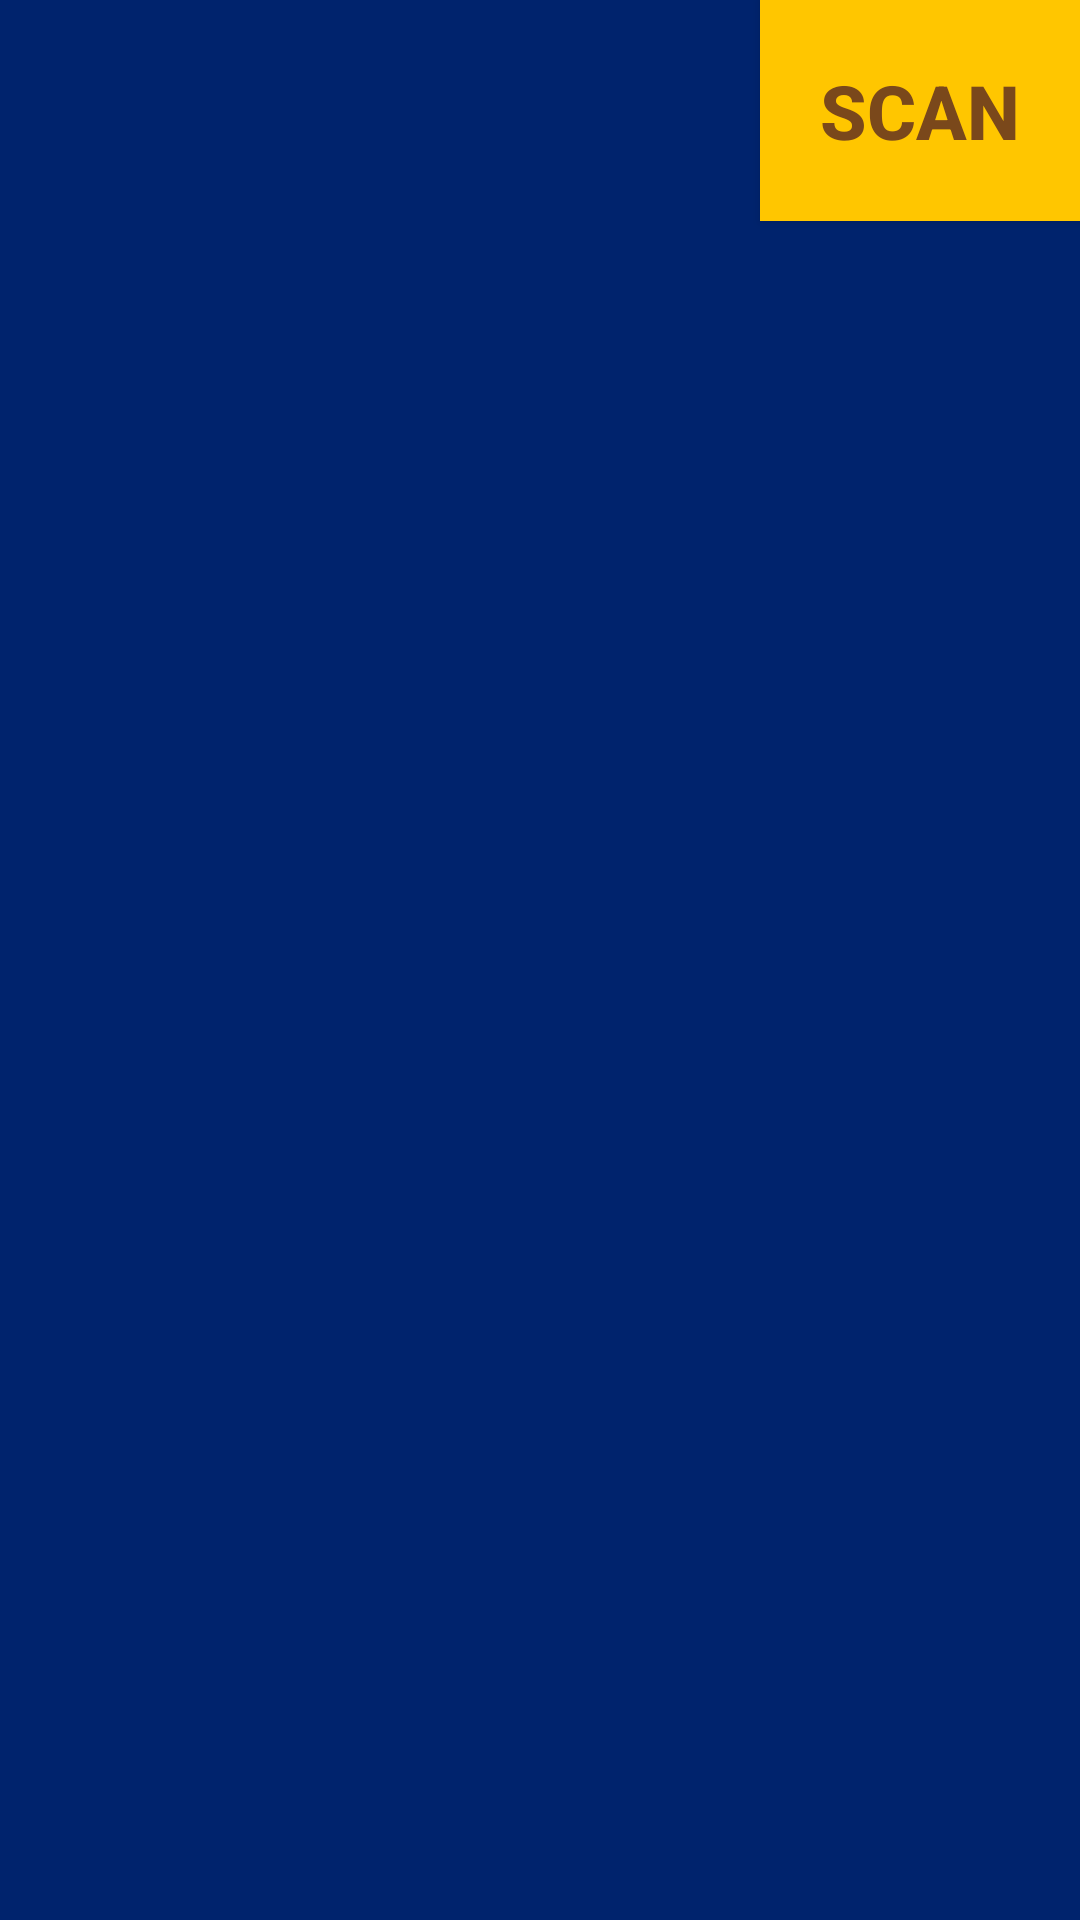

This screen was rendered from an Android layout file. Write that file and the resources it references.
<!-- AndroidManifest.xml: application theme AppTheme -->
<!-- res/layout/devicelist_view.xml -->
<?xml version="1.0" encoding="utf-8"?>
<RelativeLayout xmlns:android="http://schemas.android.com/apk/res/android"
    xmlns:tools="http://schemas.android.com/tools"
    android:layout_width="fill_parent"
    android:layout_height="fill_parent"
    android:background="@color/colorPrimaryDark"
    tools:context="astromech.r2d2.DeviceListView">

    <ListView
        android:id="@+id/list_devices"
        android:layout_width="match_parent"
        android:layout_height="wrap_content"
        android:layout_alignParentTop="true"
        android:layout_marginLeft="20dp"
        android:layout_marginRight="20dp"
        android:layout_marginTop="20dp"
        android:smoothScrollbar="true" />

    <Button
        android:id="@+id/button_scan"
        android:layout_width="wrap_content"
        android:layout_height="wrap_content"
        android:layout_alignParentRight="true"
        android:layout_alignParentTop="true"
        android:background="#FFC600"
        android:padding="20dp"
        android:text="SCAN"
        android:textColor="#7A481B"
        android:textSize="25sp"
        android:textStyle="bold" />

</RelativeLayout>
<!-- resources referenced by this layout -->
<resources>
  <color name="colorPrimaryDark">#00236D</color>
  <style name="AppTheme" parent="Theme.AppCompat.Light.DarkActionBar">
          
          <item name="colorPrimary">@color/colorPrimary</item>
          <item name="colorPrimaryDark">@color/colorPrimaryDark</item>
          <item name="colorAccent">@color/colorAccent</item>
  
      </style>
  <color name="colorPrimary">#5468b1</color>
  <color name="colorAccent">#938288</color>
</resources>
